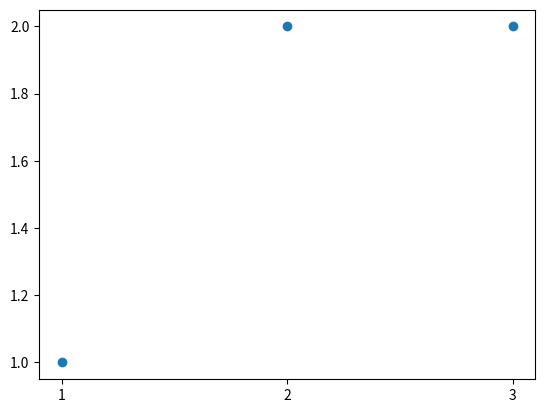

Generate this figure with matplotlib:
import matplotlib.pyplot as plt
import numpy as np

x = np.array([1,2,3])
y = np.array([1,2,2])

plt.plot(x, y, 'o')
plt.xticks(x)

plt.show()

# Code here 

# Code here 

# Code here 